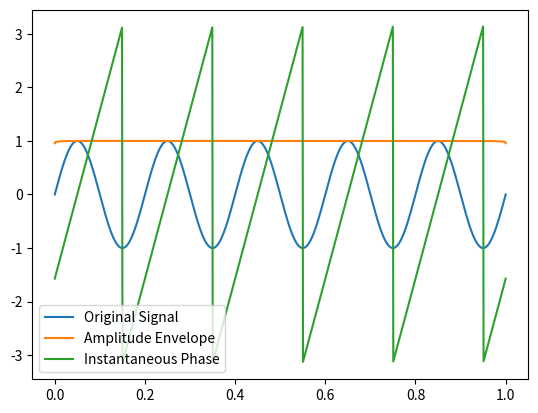

Generate this figure with matplotlib:
import numpy as np
from scipy.signal import hilbert, chirp
import pandas as pd
import matplotlib.pyplot as plt

print('test')
t = np.linspace(0, 1, 1000)
x = np.sin(2 * np.pi * 5 * t)

analytic_signal = hilbert(x)
amplitude_envelope = np.abs(analytic_signal)
Instantaneous_phase = np.angle(analytic_signal)
Instantaneous_frequency = np.diff(np.unwrap(np.angle(analytic_signal)))
print(Instantaneous_frequency)

plt.plot(t, x, label='Original Signal')
#plt.plot(t, analytic_signal, label='Analytic Signal')
plt.plot(t, amplitude_envelope, label='Amplitude Envelope')
plt.plot(t, Instantaneous_phase, label='Instantaneous Phase')
#plt.plot(t, Instantaneous_frequency, label='Instantaneous Frequency')
plt.legend()
plt.show()

# X = np.array([[5., 2., 8., 13., 0.],
#     [1., 0., 4., 7., 2.],
#     [3., 0., 1., 2., 1.],
#     [0., 4., 3., 2., 1.],
#     [1., 2., 0., 0., 6.]])

# print(X)

# # PCA
# Xavg = np.mean(X, axis=1)
# print(Xavg)
# #B = X - np.tile(Xavg)

# # Economy SVD
# U, S, VT = np.linalg.svd(X, full_matrices=False)